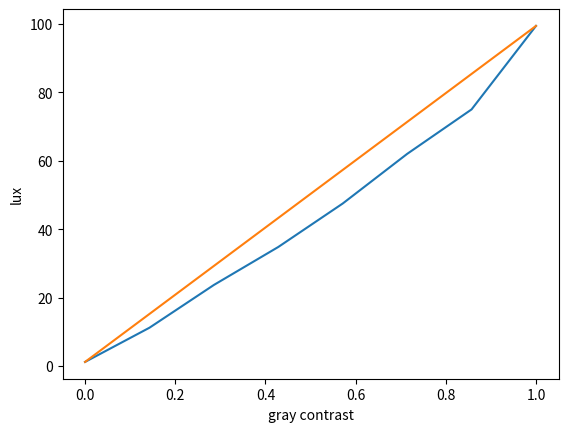

Source code (Python):
from datetime import datetime
from typing import NamedTuple

import matplotlib.pyplot as plt
import numpy as np


class RigScreenCalibrate(NamedTuple):
    rig_type: str
    screen_type: str
    date: datetime
    value: np.ndarray


RIG_1 = RigScreenCalibrate(
    'rig1',
    screen_type='asus',
    date=datetime(year=2024, month=3, day=7),
    value=np.array([1.2, 11.2, 23.7, 34.8, 47.5, 62, 75.0, 99.4])
)


def screen_contrast_calibrate(rc: RigScreenCalibrate):
    v = rc.value
    x = np.linspace(0, 1, len(v))
    plt.plot(x, v)

    xx = x.min(), x.max()
    plt.plot(xx, (v.min(), v.max()))
    plt.xlabel('gray contrast')
    plt.ylabel('lux')
    plt.show()


def main():
    screen_contrast_calibrate(RIG_1)


if __name__ == '__main__':
    main()
